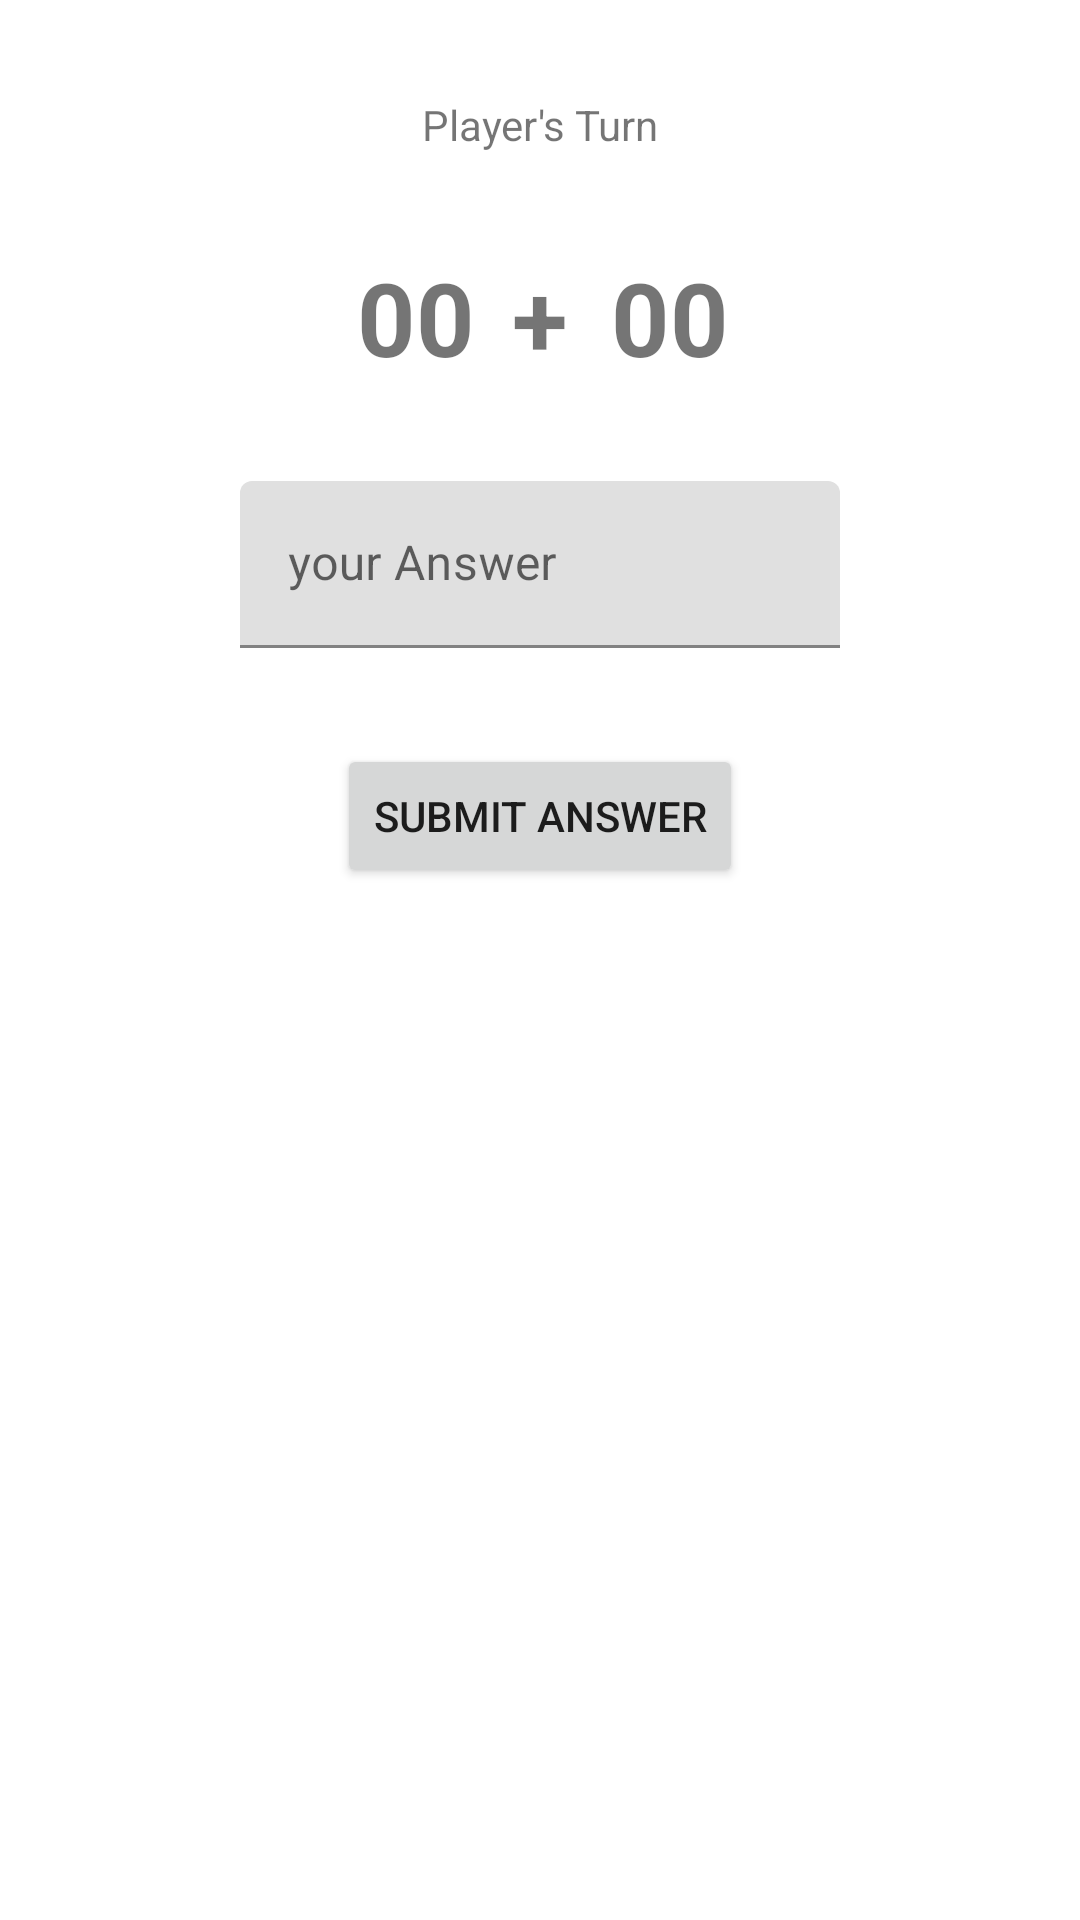

Reconstruct the res/layout file that produces this screen, plus the resources it refers to.
<!-- AndroidManifest.xml: application theme Theme.Adv160420122Week2 -->
<!-- res/layout/fragment_game.xml -->
<?xml version="1.0" encoding="utf-8"?>
<FrameLayout xmlns:android="http://schemas.android.com/apk/res/android"
    xmlns:app="http://schemas.android.com/apk/res-auto"
    xmlns:tools="http://schemas.android.com/tools"
    android:layout_width="match_parent"
    android:layout_height="match_parent"
    tools:context=".GameFragment">

    <androidx.constraintlayout.widget.ConstraintLayout
        android:layout_width="match_parent"
        android:layout_height="match_parent">

        <TextView
            android:id="@+id/txtTurn"
            android:layout_width="wrap_content"
            android:layout_height="wrap_content"
            android:layout_marginTop="32dp"
            android:text="Player's Turn"
            app:layout_constraintEnd_toEndOf="parent"
            app:layout_constraintStart_toStartOf="parent"
            app:layout_constraintTop_toTopOf="parent" />

        <TextView
            android:id="@+id/txtNum1"
            android:layout_width="wrap_content"
            android:layout_height="wrap_content"
            android:layout_marginTop="32dp"
            android:text="00"
            android:textSize="34sp"
            android:textStyle="bold"
            app:layout_constraintEnd_toStartOf="@+id/textView1"
            app:layout_constraintHorizontal_bias="0.905"
            app:layout_constraintStart_toStartOf="parent"
            app:layout_constraintTop_toBottomOf="@+id/txtTurn" />

        <TextView
            android:id="@+id/textView1"
            android:layout_width="wrap_content"
            android:layout_height="wrap_content"
            android:layout_marginTop="32dp"
            android:text="+"
            android:textSize="34sp"
            android:textStyle="bold"
            app:layout_constraintEnd_toEndOf="parent"
            app:layout_constraintStart_toStartOf="parent"
            app:layout_constraintTop_toBottomOf="@+id/txtTurn" />

        <TextView
            android:id="@+id/txtNum2"
            android:layout_width="wrap_content"
            android:layout_height="wrap_content"
            android:layout_marginTop="32dp"
            android:text="00"
            android:textSize="34sp"
            android:textStyle="bold"
            app:layout_constraintEnd_toEndOf="parent"
            app:layout_constraintHorizontal_bias="0.108"
            app:layout_constraintStart_toEndOf="@+id/textView1"
            app:layout_constraintTop_toBottomOf="@+id/txtTurn" />

        <com.google.android.material.textfield.TextInputLayout
            android:id="@+id/textInputLayout2"
            android:layout_width="0dp"
            android:layout_height="wrap_content"
            android:layout_marginStart="80dp"
            android:layout_marginTop="32dp"
            android:layout_marginEnd="80dp"
            android:hint="your Answer"
            app:hintAnimationEnabled="true"
            app:hintEnabled="true"
            app:layout_constraintEnd_toEndOf="parent"
            app:layout_constraintStart_toStartOf="parent"
            app:layout_constraintTop_toBottomOf="@+id/textView1">

            <com.google.android.material.textfield.TextInputEditText
                android:id="@+id/txtAnswer"
                android:layout_width="match_parent"
                android:layout_height="wrap_content" />
        </com.google.android.material.textfield.TextInputLayout>

        <Button
            android:id="@+id/btnSubmit"
            android:layout_width="wrap_content"
            android:layout_height="wrap_content"
            android:layout_marginTop="32dp"
            android:text="SUBMIT ANSWER"
            app:layout_constraintEnd_toEndOf="parent"
            app:layout_constraintStart_toStartOf="parent"
            app:layout_constraintTop_toBottomOf="@+id/textInputLayout2" />
    </androidx.constraintlayout.widget.ConstraintLayout>
</FrameLayout>
<!-- resources referenced by this layout -->
<resources>
  <style name="Theme.Adv160420122Week2" parent="Theme.MaterialComponents.DayNight.DarkActionBar">
          
          <item name="colorPrimary">@color/purple_500</item>
          <item name="colorPrimaryVariant">@color/purple_700</item>
          <item name="colorOnPrimary">@color/white</item>
          
          <item name="colorSecondary">@color/teal_200</item>
          <item name="colorSecondaryVariant">@color/teal_700</item>
          <item name="colorOnSecondary">@color/black</item>
          
          <item name="android:statusBarColor">?attr/colorPrimaryVariant</item>
          
      </style>
  <!-- not gathered from this repository: default colours our renderer supplied (Android Studio template values) -->
  <color name="purple_500">#FF6200EE</color>
  <color name="purple_700">#FF3700B3</color>
  <color name="teal_200">#FF03DAC5</color>
  <color name="teal_700">#FF018786</color>
  <color name="black">#FF000000</color>
  <color name="white">#FFFFFFFF</color>
</resources>
